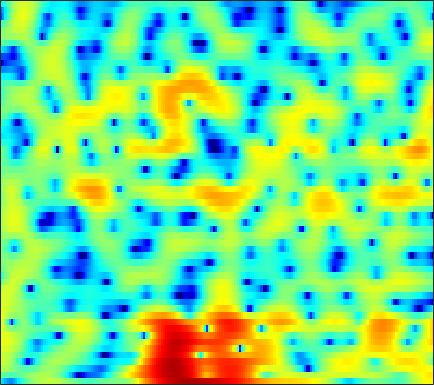

Values plotted in this chart, from the file beside it:
-6.7065, -7.7123, -9.158, -10.572, -11.224, -11.052, -9.7745, -8.4387, -6.6637, -5.0018, -3.5687, -2.6311, -1.5288, -0.57834, 0.039561, 0.73971, 1.324, 1.695, 2.0953, 2.3938, 2.6146, 2.7104, 2.7773, 2.7623
-0.9277, -1.312, -1.789, -2.178, -2.378, -2.488, -2.396, -2.204, -1.822, -1.345, -0.8186, -0.4209, 0.08965, 0.5733, 0.8988, 1.285, 1.605, 1.795, 1.978, 2.072, 2.073, 2.006, 1.813, 1.496
2.396, 2.153, 1.78, 1.35, 0.9962, 0.4878, -0.05497, -0.4771, -1.034, -1.562, -2.015, -2.263, -2.418, -2.341, -2.128, -1.679, -1.132, -0.6911, -0.133, 0.356, 0.7398, 0.9461, 1.102, 1.111
3.652, 3.417, 2.976, 2.377, 1.814, 0.9023, -0.2449, -1.289, -3.004, -5.259, -8.345, -11.59, -17.84, -17.02, -12.45, -8.31, -5.555, -4.004, -2.404, -1.163, -0.1951, 0.3867, 0.9864, 1.425
3.317, 3.231, 2.987, 2.593, 2.204, 1.552, 0.776, 0.1202, -0.8257, -1.802, -2.739, -3.363, -4.023, -4.423, -4.53, -4.458, -4.159, -3.829, -3.289, -2.668, -2.004, -1.514, -0.8862, -0.3107
4.01, 4.087, 4.036, 3.817, 3.548, 3.053, 2.412, 1.829, 0.9301, -0.1132, -1.305, -2.298, -3.779, -5.401, -6.684, -8.325, -9.429, -9.553, -8.745, -7.381, -5.935, -4.936, -3.758, -2.75
4.583, 4.733, 4.769, 4.627, 4.419, 4, 3.421, 2.88, 2.014, 0.969, -0.29, -1.396, -3.117, -5.181, -6.999, -9.676, -11.81, -12.11, -10.72, -8.875, -7.414, -6.645, -5.997, -5.664
4.554, 4.516, 4.345, 4.055, 3.785, 3.37, 2.906, 2.534, 1.987, 1.388, 0.7194, 0.1787, -0.5882, -1.395, -1.98, -2.671, -3.231, -3.539, -3.863, -4.134, -4.465, -4.816, -5.551, -6.826
4.376, 3.678, 2.583, 1.422, 0.6507, -0.04015, -0.2396, -0.1502, 0.09915, 0.2916, 0.3247, 0.223, -0.06762, -0.4781, -0.8212, -1.293, -1.681, -1.873, -2.022, -2.019, -1.947, -1.889, -1.84, -1.873
4.834, 3.343, 0.5891, -3.627, -8.795, -16.48, -7.67, -4.202, -1.642, -0.3454, 0.1267, 0.06408, -0.5109, -1.637, -2.866, -5.005, -7.296, -8.171, -7.147, -4.914, -2.858, -1.616, -0.2939, 0.6799
5.045, 4.341, 3.311, 2.283, 1.619, 1.003, 0.7418, 0.6949, 0.6829, 0.5597, 0.2252, -0.2129, -1.103, -2.375, -3.588, -5.501, -7.318, -8.001, -7.298, -5.597, -3.869, -2.804, -1.708, -0.9241
4.329, 4.099, 3.737, 3.331, 3.014, 2.587, 2.166, 1.845, 1.403, 0.9329, 0.414, -0.01046, -0.6119, -1.232, -1.677, -2.198, -2.602, -2.791, -2.881, -2.809, -2.668, -2.565, -2.497, -2.572
3.841, 3.817, 3.693, 3.475, 3.253, 2.883, 2.432, 2.044, 1.477, 0.8633, 0.2314, -0.2354, -0.8148, -1.305, -1.596, -1.881, -2.05, -2.107, -2.131, -2.139, -2.182, -2.249, -2.424, -2.751
3.746, 3.849, 3.878, 3.779, 3.609, 3.244, 2.702, 2.177, 1.305, 0.2378, -0.9917, -1.963, -3.177, -4.046, -4.321, -4.151, -3.585, -3.085, -2.472, -1.988, -1.676, -1.568, -1.575, -1.75
2.907, 3.249, 3.636, 3.878, 3.924, 3.777, 3.348, 2.808, 1.743, 0.1908, -2.025, -4.36, -9.157, -20.4, -21.06, -10.16, -5.951, -4.076, -2.446, -1.461, -0.8929, -0.6891, -0.65, -0.8012
-1.551, -0.1694, 1.368, 2.494, 3.08, 3.532, 3.63, 3.481, 2.999, 2.205, 1.136, 0.2138, -0.9988, -1.886, -2.161, -1.975, -1.478, -1.101, -0.7472, -0.641, -0.8002, -1.067, -1.59, -2.242
-4.937, -2.732, -0.5484, 1.009, 1.864, 2.666, 3.151, 3.341, 3.398, 3.265, 2.995, 2.73, 2.333, 1.931, 1.64, 1.251, 0.8122, 0.4279, -0.225, -1.095, -2.27, -3.376, -5.196, -7.408
-1.427, -0.7582, 0.1356, 0.9333, 1.45, 2.018, 2.452, 2.694, 2.908, 3.014, 3.025, 2.97, 2.814, 2.565, 2.314, 1.869, 1.284, 0.7353, -0.1918, -1.386, -2.93, -4.381, -6.83, -10.09
-0.07007, 0.1207, 0.3646, 0.6023, 0.776, 1.012, 1.263, 1.463, 1.737, 2.009, 2.24, 2.373, 2.478, 2.468, 2.376, 2.13, 1.736, 1.326, 0.6266, -0.2537, -1.317, -2.232, -3.566, -4.967
-0.002329, -0.1725, -0.5063, -0.9176, -1.23, -1.534, -1.565, -1.346, -0.7558, 0.01846, 0.8093, 1.341, 1.914, 2.309, 2.482, 2.556, 2.454, 2.265, 1.894, 1.384, 0.7754, 0.2623, -0.476, -1.255
-0.3339, -0.8211, -1.848, -3.498, -5.276, -8.6, -11.69, -10.38, -6.324, -3.149, -0.9198, 0.2981, 1.459, 2.226, 2.593, 2.858, 2.913, 2.853, 2.655, 2.35, 1.964, 1.643, 1.171, 0.6763
-0.2859, -0.414, -0.9793, -2.033, -3.138, -4.816, -5.801, -5.331, -3.5, -1.528, 0.04901, 0.9376, 1.757, 2.213, 2.366, 2.367, 2.204, 2.015, 1.695, 1.373, 1.049, 0.8155, 0.5266, 0.2565
0.1698, 0.7792, 1.262, 1.486, 1.532, 1.541, 1.588, 1.695, 1.911, 2.144, 2.294, 2.288, 2.095, 1.667, 1.192, 0.3774, -0.5639, -1.307, -2.191, -2.831, -3.147, -3.213, -3.134, -2.99
1.008, 1.851, 2.726, 3.339, 3.659, 3.926, 4.036, 4.023, 3.873, 3.558, 3.033, 2.472, 1.455, 0.0883, -1.216, -3.386, -6.141, -8.569, -11.88, -13.76, -13.06, -11.9, -10.46, -9.242
1.657, 2.408, 3.249, 3.88, 4.223, 4.496, 4.573, 4.491, 4.189, 3.655, 2.856, 2.072, 0.7259, -1.018, -2.65, -5.373, -8.852, -12.15, -17.36, -20.55, -20.12, -19.71, -19.54, -18.07
1.533, 2.303, 3.16, 3.806, 4.155, 4.429, 4.482, 4.379, 4.05, 3.495, 2.723, 1.992, 0.8108, -0.6208, -1.861, -3.722, -5.826, -7.514, -9.847, -12.3, -14.98, -17.47, -21.08, -20.6
0.835, 1.721, 2.684, 3.408, 3.784, 4.063, 4.085, 3.948, 3.576, 3.017, 2.303, 1.689, 0.8048, -0.1536, -0.9063, -1.947, -3.033, -3.861, -5.008, -6.165, -7.217, -7.86, -8.477, -8.623
-0.1658, 0.96, 2.168, 3.031, 3.442, 3.682, 3.583, 3.289, 2.633, 1.732, 0.6813, -0.0933, -0.9538, -1.474, -1.663, -1.772, -1.833, -1.935, -2.117, -2.395, -2.728, -2.971, -3.23, -3.398
-0.8946, 0.6623, 2.199, 3.193, 3.612, 3.765, 3.456, 2.892, 1.648, -0.2801, -3.041, -5.793, -9.373, -8.554, -6.179, -3.631, -2.011, -1.268, -0.7157, -0.5542, -0.6984, -0.9501, -1.362, -1.777
0.148, 1.331, 2.54, 3.327, 3.664, 3.761, 3.44, 2.916, 1.814, 0.1694, -2.045, -3.973, -5.975, -5.62, -4.229, -2.348, -0.9912, -0.3366, 0.05454, -0.03549, -0.603, -1.358, -2.877, -5.03
0.4783, 1.074, 1.726, 2.179, 2.386, 2.474, 2.347, 2.125, 1.673, 1.113, 0.4992, 0.0992, -0.2767, -0.3762, -0.2892, -0.07011, 0.1275, 0.1982, 0.0975, -0.3024, -1.059, -1.911, -3.546, -5.823
-0.2668, 0.04201, 0.3599, 0.5821, 0.6742, 0.7243, 0.7095, 0.6607, 0.5605, 0.4464, 0.3534, 0.3047, 0.2798, 0.2972, 0.3316, 0.3812, 0.4006, 0.3583, 0.2207, -0.04431, -0.4416, -0.8167, -1.365, -1.889
-0.8911, -0.8273, -0.8312, -0.8961, -0.9717, -1.074, -1.143, -1.16, -1.101, -0.9695, -0.7517, -0.5664, -0.2725, 0.01799, 0.2206, 0.4551, 0.6376, 0.7192, 0.7523, 0.7016, 0.5753, 0.4462, 0.2741, 0.122
-0.9569, -1.247, -1.754, -2.385, -2.881, -3.499, -3.929, -4.017, -3.807, -3.257, -2.541, -1.948, -1.157, -0.4075, 0.1019, 0.6963, 1.171, 1.446, 1.684, 1.776, 1.727, 1.609, 1.375, 1.116
-0.3962, -1.044, -2.207, -3.801, -5.362, -7.944, -10.57, -11.32, -9.775, -7.278, -5.131, -3.751, -2.202, -0.8281, 0.1069, 1.216, 2.12, 2.657, 3.148, 3.35, 3.243, 2.949, 2.249, 1.256
-0.4697, -0.9964, -2.078, -3.753, -5.511, -8.69, -12.68, -14.13, -11.99, -9.362, -7.473, -6.351, -4.736, -2.881, -1.376, 0.5646, 2.257, 3.263, 4.223, 4.725, 4.724, 4.353, 3.265, 1.228
-4.569, -4.17, -4.139, -4.647, -5.285, -6.357, -7.472, -8.26, -9.282, -10.65, -12.99, -16.26, -20.3, -12.49, -7.901, -3.711, -0.7862, 0.8219, 2.408, 3.4, 3.881, 3.927, 3.61, 2.906
-7.575, -6.824, -6.424, -6.493, -6.797, -7.417, -8.159, -8.796, -9.643, -10.5, -11.43, -11.88, -11.51, -9.521, -7.476, -4.763, -2.435, -0.9965, 0.5346, 1.651, 2.422, 2.804, 3.1, 3.244
-5.918, -6.027, -6.418, -7.099, -7.783, -8.869, -9.999, -10.63, -10.98, -10.62, -9.716, -8.813, -7.462, -5.925, -4.718, -3.147, -1.701, -0.7271, 0.3392, 1.214, 1.872, 2.255, 2.643, 2.935
-3.271, -3.786, -4.709, -6.043, -7.399, -9.957, -13.91, -18.51, -21.18, -14.42, -9.999, -7.715, -5.339, -3.517, -2.369, -1.085, -0.06722, 0.5643, 1.205, 1.669, 1.956, 2.092, 2.202, 2.275
-0.6867, -1.067, -1.732, -2.67, -3.58, -5.088, -6.782, -7.807, -7.998, -6.598, -4.569, -3.122, -1.479, -0.1679, 0.603, 1.389, 1.916, 2.143, 2.265, 2.132, 1.796, 1.403, 0.7522, 0.06578
-0.2032, -0.08164, -0.03095, -0.08546, -0.2043, -0.3866, -0.5527, -0.5668, -0.3928, 0.003472, 0.5843, 1.057, 1.65, 2.138, 2.39, 2.547, 2.495, 2.293, 1.806, 1.048, -0.01016, -1.06, -2.918, -5.618
-2.09, -1.284, -0.4352, 0.2042, 0.5789, 0.9661, 1.285, 1.486, 1.758, 2.032, 2.27, 2.418, 2.547, 2.544, 2.44, 2.122, 1.562, 0.9855, -0.04109, -1.268, -2.677, -3.777, -5.293, -6.838
-3.641, -2.321, -0.9614, 0.03599, 0.6186, 1.212, 1.677, 1.95, 2.243, 2.48, 2.649, 2.727, 2.733, 2.585, 2.34, 1.79, 0.9012, -0.02101, -1.653, -3.831, -6.479, -8.341, -9.354, -8.202
-3.195, -2.185, -1.11, -0.3028, 0.1492, 0.597, 0.8954, 1.076, 1.273, 1.465, 1.7, 1.879, 2.081, 2.186, 2.134, 1.827, 1.177, 0.3725, -1.198, -3.593, -7.234, -10.86, -12.51, -7.99
-3.421, -2.996, -2.558, -2.288, -2.215, -2.272, -2.522, -2.778, -3.066, -3.101, -2.686, -2.093, -1.095, -0.1202, 0.4928, 1.058, 1.308, 1.276, 0.9584, 0.4276, -0.1384, -0.4386, -0.4536, 0.02552
-6.148, -6.102, -6.061, -6.152, -6.372, -6.996, -8.1, -9.459, -12.21, -15.73, -14.58, -10.86, -6.813, -3.905, -2.267, -0.6158, 0.5449, 1.183, 1.773, 2.154, 2.419, 2.574, 2.786, 3
-11.58, -11.37, -10.91, -10.55, -10.46, -10.66, -11.27, -12.01, -13.36, -14.43, -13.28, -11.03, -7.776, -4.975, -3.254, -1.395, 0.05553, 0.9184, 1.842, 2.534, 3.042, 3.335, 3.615, 3.779
-22.5, -18.32, -15.54, -14.18, -13.61, -13.13, -12.65, -12.14, -11.22, -9.994, -8.452, -7.172, -5.355, -3.605, -2.379, -0.9387, 0.29, 1.056, 1.925, 2.61, 3.137, 3.443, 3.715, 3.85
-14.27, -14.23, -14.22, -14.92, -16.03, -17.79, -17.71, -15.6, -12.16, -9.219, -6.839, -5.317, -3.581, -2.129, -1.2, -0.1373, 0.7438, 1.306, 1.942, 2.481, 2.937, 3.212, 3.495, 3.661
-6.689, -7.452, -8.673, -10.42, -12.23, -15.18, -15.7, -13.03, -9.216, -6.235, -4.029, -2.744, -1.43, -0.482, 0.03121, 0.517, 0.8327, 1.018, 1.234, 1.513, 1.875, 2.19, 2.643, 3.042
-1.348, -1.727, -2.285, -2.834, -3.176, -3.385, -3.16, -2.705, -1.826, -0.872, -0.03102, 0.4356, 0.8013, 0.8454, 0.6644, 0.1237, -0.7016, -1.436, -2.286, -2.598, -2.102, -1.306, -0.09143, 1.037
0.7593, 0.7697, 0.798, 0.8746, 0.9604, 1.136, 1.385, 1.603, 1.896, 2.111, 2.176, 2.08, 1.695, 0.9444, 0.07945, -1.591, -4.055, -6.766, -12.54, -22.46, -12.79, -8.498, -4.992, -2.697
0.01923, 0.3055, 0.7761, 1.299, 1.706, 2.223, 2.675, 2.95, 3.192, 3.26, 3.103, 2.817, 2.166, 1.157, 0.131, -1.606, -3.796, -5.674, -8.151, -9.766, -9.753, -8.908, -7.388, -5.697
-3.221, -2.588, -1.412, -0.0932, 0.8699, 2.012, 2.936, 3.466, 3.945, 4.157, 4.089, 3.84, 3.233, 2.308, 1.397, -0.1096, -1.949, -3.507, -5.827, -8.369, -10.96, -12.41, -12.19, -9.761
-14.02, -10.87, -6.326, -2.916, -0.9555, 1.064, 2.559, 3.396, 4.177, 4.607, 4.712, 4.58, 4.133, 3.374, 2.598, 1.271, -0.4036, -1.913, -4.375, -7.535, -11.76, -15.35, -15.46, -11.21
-12.06, -10.08, -6.632, -3.578, -1.69, 0.3402, 1.89, 2.781, 3.651, 4.186, 4.409, 4.384, 4.102, 3.534, 2.929, 1.895, 0.6125, -0.4933, -2.118, -3.802, -5.309, -6.168, -6.743, -6.645
-6.324, -5.227, -3.639, -2.014, -0.8649, 0.5233, 1.701, 2.428, 3.187, 3.701, 3.968, 4.005, 3.835, 3.423, 2.956, 2.133, 1.097, 0.189, -1.136, -2.534, -3.918, -4.871, -5.873, -6.51
